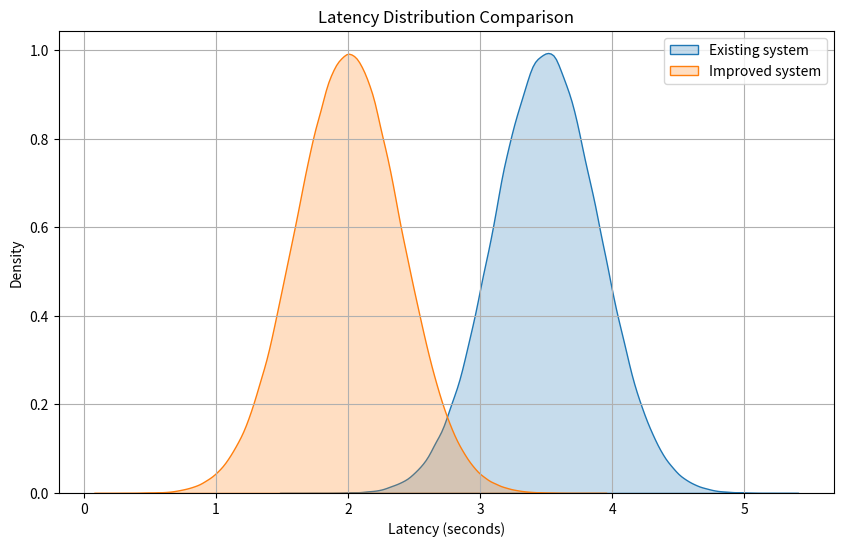

Here is the Python script that generated this plot:
import numpy as np
import seaborn as sns
import matplotlib.pyplot as plt
from scipy import stats

np.random.seed(42)

existing = np.random.normal(
    loc=3.5,
    scale=0.4,
    size=500000
)

improved = np.random.normal(
    loc=2.0,
    scale=0.4,
    size=500000
)

print("Existing system")
print(f"Mean: {existing.mean():.4f}")
print(f"Std:  {existing.std():.4f}")

print()

print("Improved system")
print(f"Mean: {improved.mean():.4f}")
print(f"Std:  {improved.std():.4f}")

plt.figure(figsize=(10, 6))

sns.kdeplot(
    existing,
    label="Existing system",
    fill=True
)

sns.kdeplot(
    improved,
    label="Improved system",
    fill=True
)

plt.title("Latency Distribution Comparison")
plt.xlabel("Latency (seconds)")
plt.ylabel("Density")
plt.legend()
plt.grid(True)

plt.show()

t_stat, p_value = stats.ttest_ind(
    existing,
    improved,
    equal_var=False
)

print(f"t-statistic: {t_stat}")
print(f"p-value: {p_value}")

alpha = 0.05

if p_value < alpha:
    print("Отвргаем H0")
else:
    print("Не отвергаем H0")
